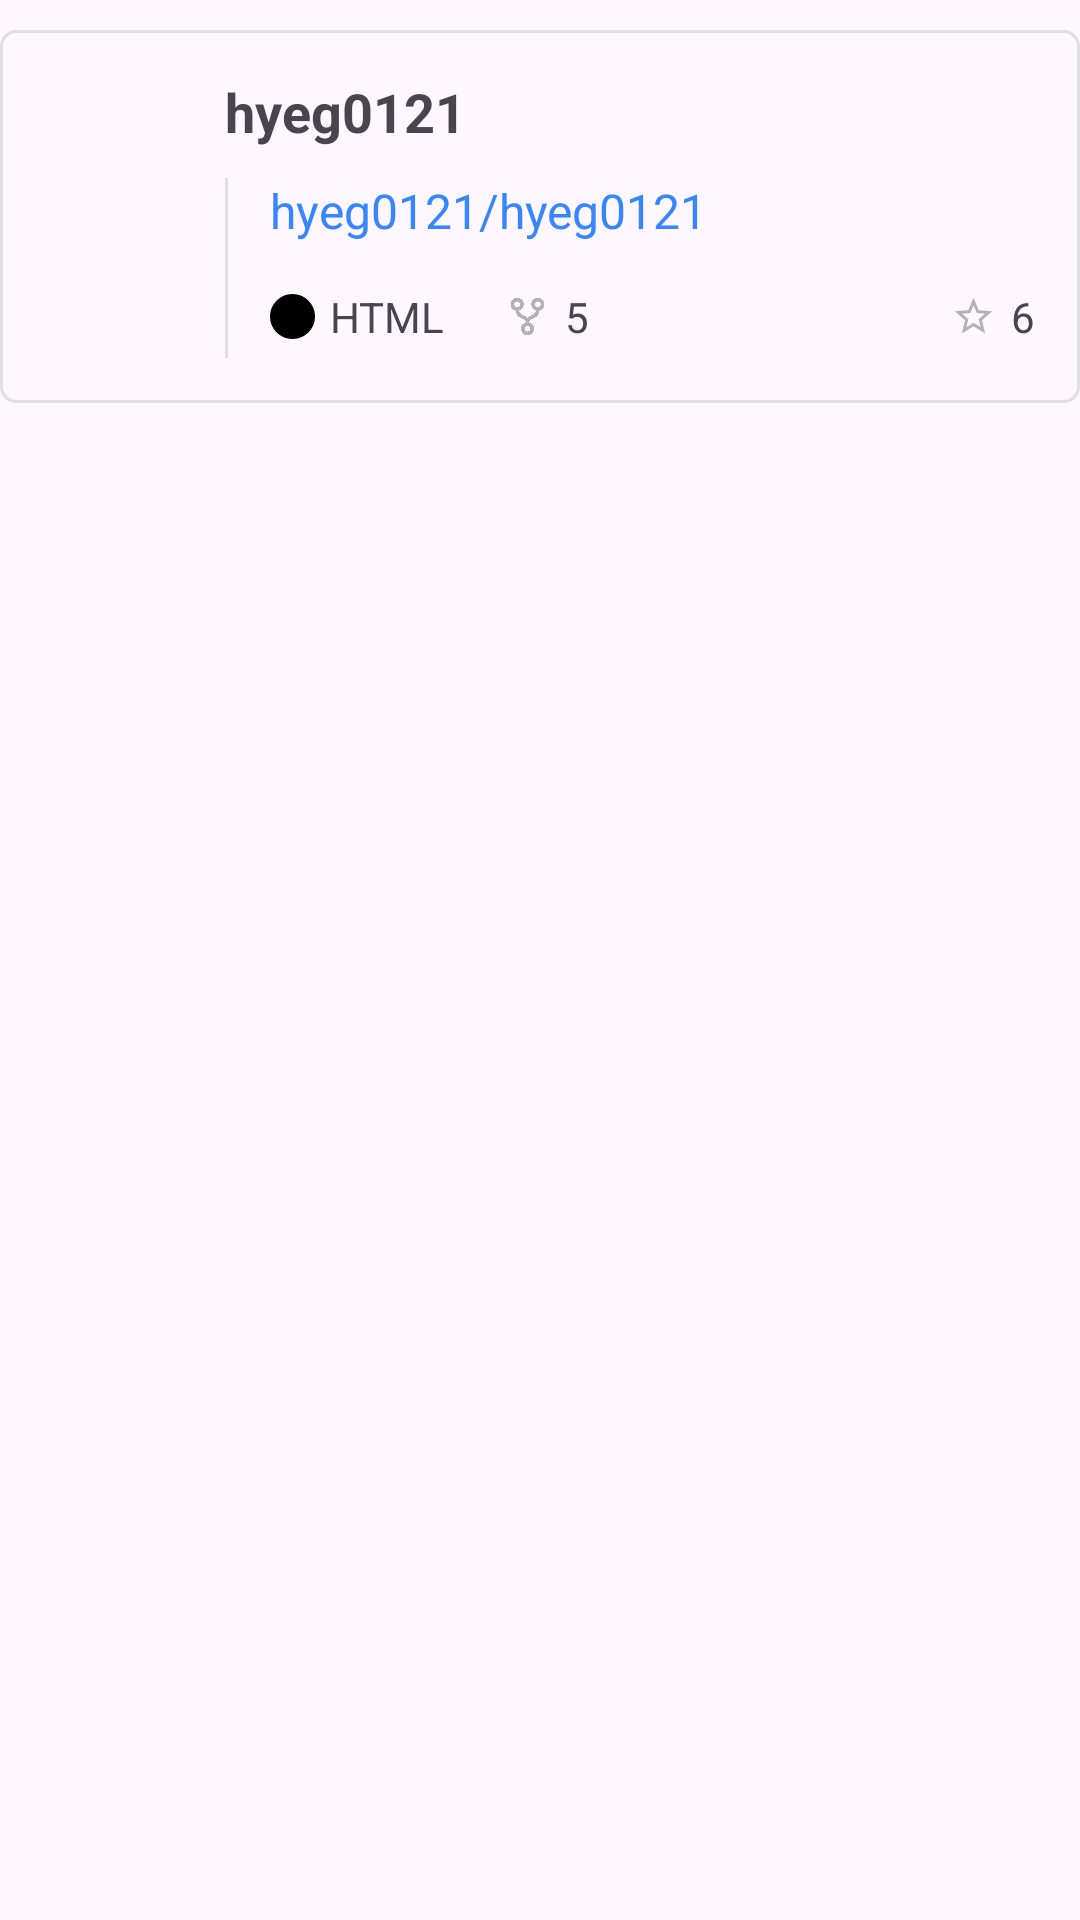

The Android layout XML behind this screen, and the referenced resources:
<!-- AndroidManifest.xml: application theme Theme.Gogitapp -->
<!-- res/layout/search_repository.xml -->
<?xml version="1.0" encoding="utf-8"?>
<LinearLayout xmlns:android="http://schemas.android.com/apk/res/android"
    android:orientation="vertical"
    android:layout_width="match_parent"
    android:layout_height="wrap_content">

    <RelativeLayout
        android:layout_width="match_parent"
        android:layout_height="wrap_content"
        android:padding="15dp"
        android:layout_marginTop="10dp"
        android:background="@drawable/border_line_radius">
        <ImageView
            android:layout_width="45dp"
            android:layout_height="45dp"
            android:id="@+id/profile"
            android:layout_marginRight="15dp"/>
            <TextView
                android:layout_toRightOf="@+id/profile"
                android:id="@+id/user_id"
                android:layout_width="wrap_content"
                android:layout_height="wrap_content"
                android:text="hyeg0121"
                android:textSize="18dp"
                android:layout_marginRight="5dp"
                android:textStyle="bold"/>
        <RelativeLayout
            android:layout_width="match_parent"
            android:layout_height="60dp"
            android:layout_marginTop="10dp"
            android:layout_toRightOf="@+id/profile"
            android:layout_below="@+id/user_id">
            <View
                android:layout_width="1dp"
                android:layout_height="wrap_content"
                android:background="@color/gray400"
                android:layout_marginRight="10dp"
                />
            <TextView
                android:layout_width="wrap_content"
                android:layout_height="wrap_content"
                android:layout_marginLeft="15dp"
                android:text="hyeg0121/hyeg0121"
                android:textSize="16dp"
                android:textColor="@color/blue"
                android:id="@+id/repository_name"/>
            <RelativeLayout
                android:layout_width="wrap_content"
                android:layout_height="wrap_content"
                android:layout_marginLeft="15dp"
                android:layout_marginTop="15dp"
                android:layout_centerVertical="true"
                android:id="@+id/container"
                android:layout_below="@+id/repository_name">
                <LinearLayout
                    android:layout_width="wrap_content"
                    android:layout_height="wrap_content"
                    android:gravity="center_vertical"
                    android:id="@+id/language_container">
                    <ImageView
                        android:layout_width="15dp"
                        android:layout_height="15dp"
                        android:background="@drawable/circle"
                        android:backgroundTint="@color/black"
                        android:id="@+id/language_color"/>
                    <TextView
                        android:layout_width="wrap_content"
                        android:layout_height="wrap_content"
                        android:layout_marginLeft="5dp"
                        android:id="@+id/language_type"
                        android:text="HTML"/>
                </LinearLayout>
                <LinearLayout
                    android:layout_toRightOf="@+id/language_container"
                    android:layout_marginLeft="20dp"
                    android:layout_width="wrap_content"
                    android:layout_height="wrap_content"
                    android:id="@+id/forked_container"
                    android:gravity="center_vertical">
                    <ImageView
                        android:layout_width="15dp"
                        android:layout_height="15dp"
                        android:backgroundTint="@color/gray900"
                        android:background="@drawable/forked"/>
                    <TextView
                        android:layout_width="wrap_content"
                        android:layout_height="wrap_content"
                        android:text="5"
                        android:layout_marginLeft="5dp"
                        android:id="@+id/account_forked"/>
                </LinearLayout>
                <LinearLayout
                    android:gravity="center_vertical"
                    android:layout_width="wrap_content"
                    android:layout_height="wrap_content"
                    android:layout_alignParentRight="true"
                    >
                    <ImageView
                        android:layout_toLeftOf="@+id/account_star"
                        android:backgroundTint="@color/gray900"
                        android:layout_toRightOf="@+id/forked_container"
                        android:layout_width="wrap_content"
                        android:layout_height="wrap_content"
                        android:background="@drawable/baseline_star_border_24"/>
                    <TextView
                        android:layout_alignParentRight="false"
                        android:layout_width="wrap_content"
                        android:layout_height="wrap_content"
                        android:layout_marginLeft="5dp"
                        android:text="6"
                        android:id="@+id/account_star"/>
                </LinearLayout>

            </RelativeLayout>
        </RelativeLayout>
    </RelativeLayout>
</LinearLayout>
<!-- resources referenced by this layout -->
<resources>
  <color name="black">#FF000000</color>
  <color name="blue">#FF3586FF</color>
  <color name="gray400">#E0E0E0</color>
  <color name="gray900">#B3B3B3</color>
  <!-- drawable baseline_star_border_24 (drawable) -->
  <vector android:height="15dp" android:tint="#000000"
      android:viewportHeight="24" android:viewportWidth="24"
      android:width="15dp" xmlns:android="http://schemas.android.com/apk/res/android">
      <path android:fillColor="@android:color/white" android:pathData="M22,9.24l-7.19,-0.62L12,2 9.19,8.63 2,9.24l5.46,4.73L5.82,21 12,17.27 18.18,21l-1.63,-7.03L22,9.24zM12,15.4l-3.76,2.27 1,-4.28 -3.32,-2.88 4.38,-0.38L12,6.1l1.71,4.04 4.38,0.38 -3.32,2.88 1,4.28L12,15.4z"/>
  </vector>
  <!-- drawable border_line_radius (drawable) -->
  <?xml version="1.0" encoding="utf-8"?>
  <shape xmlns:android="http://schemas.android.com/apk/res/android">
      <corners android:radius="5dp"/>
      <stroke android:color="@color/gray400" android:width="1dp"/>
  </shape>
  <!-- drawable circle (drawable) -->
  <?xml version="1.0" encoding="utf-8"?>
  <shape xmlns:android="http://schemas.android.com/apk/res/android"
      android:shape="oval">
      
      <solid android:color="@color/gray400" />
  
      
      <stroke
          android:color="@color/gray400"
      android:width="2dp" />
  
      
      <size
          android:width="90dp"
          android:height="90dp" />
  </shape>
  <!-- drawable forked: png bitmap (drawable, 14886 bytes) -->
  <style name="Theme.Gogitapp" parent="Base.Theme.Gogitapp" />
  <style name="Base.Theme.Gogitapp" parent="Theme.Material3.DayNight.NoActionBar">
          
           <item name="colorPrimary">@color/black</item>
          <item name="colorPrimaryVariant">@color/white</item>
          <item name="colorOnPrimary">@color/white</item>
      </style>
  <color name="white">#FFFFFFFF</color>
</resources>
